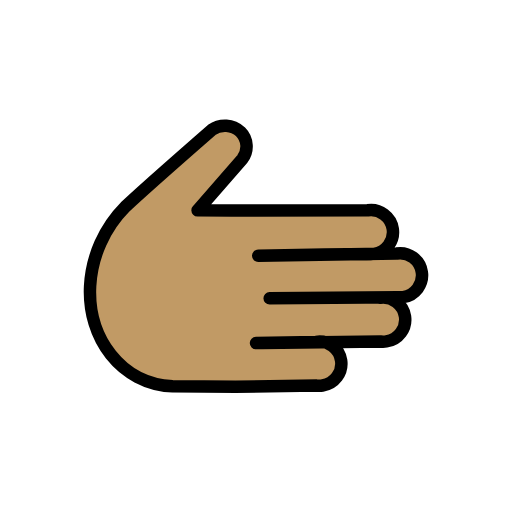
t = 0.00 s
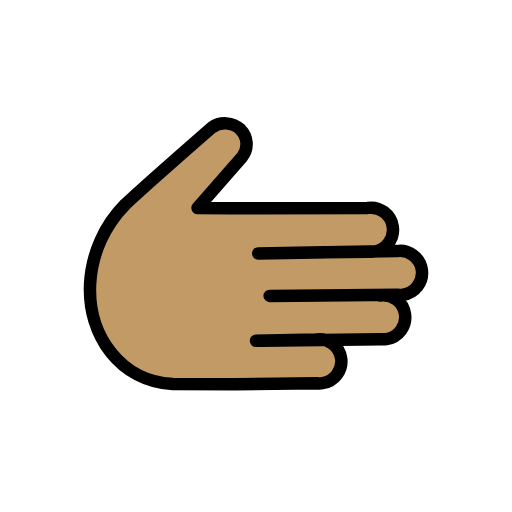
t = 0.48 s
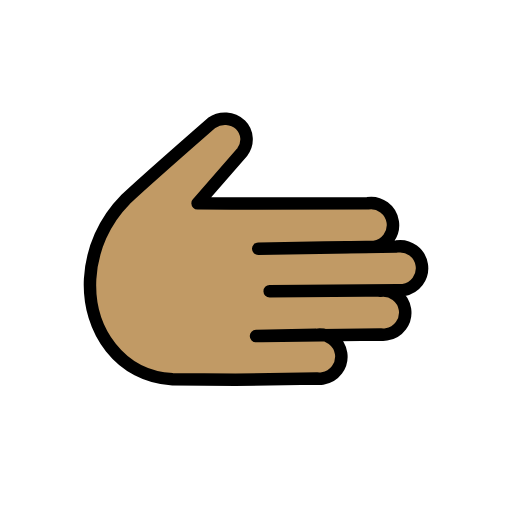
t = 1.43 s
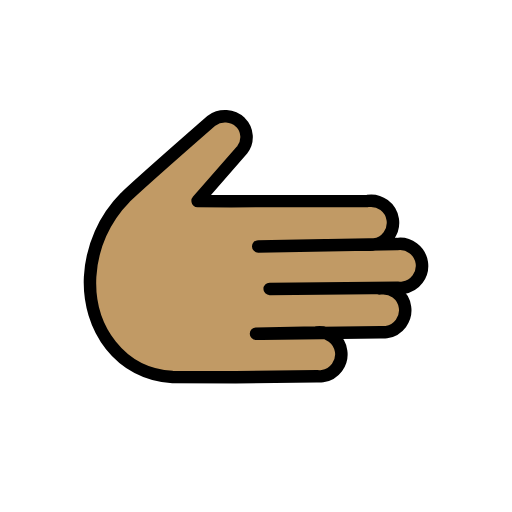
t = 1.90 s
t = 2.38 s: frame unchanged from t = 1.43 s, image omitted
t = 3.33 s: frame unchanged from t = 0.48 s, image omitted

The animated SVG that drew these frames (rendered in a browser with its animation timeline set to each time). Animation: 1 SMIL element (animateTransform=1); one cycle of 3.80 s, repeats indefinitely.

<?xml version='1.0' encoding='utf-8'?>
<svg xmlns="http://www.w3.org/2000/svg" id="emoji" viewBox="-5 -5 82 82" width="200" height="200" role="img">
  <title>OpenMoji: rightwards hand: medium skin tone</title><g><g id="color" />
  <g id="skin">
    <path fill="#c19a65" d="M55.8548,42.6458c1.9293-.284,3.7235,1.0497,4.0075,2.979,.284,1.9293-1.0497,3.7235-2.979,4.0075-.3092,.0455-.623,.0498-.9333,.0127l-18.9983,.2571-4.3253-.0221,12.9989-.1759c1.9293-.2841,3.7236,1.0496,4.0077,2.9789s-1.0496,3.7236-2.9789,4.0077c-.3094,.0456-.6235,.0498-.9341,.0126l-12.9988,.176-10.0853-.0526c-8.31-.4248-13.6293-7.7519-13.2046-16.06,.2654-4.7918,2.2781-9.32,5.6572-12.7278,3.09-2.9178,14.128-12.2869,14.128-12.2869,1.271-.8724,2.9761-.751,4.1107,.2926,1.2945,1.2114,1.4189,3.2224,.2835,4.5841l-6.9657,8.0012,5.4,.0389-5.4-.0389,5.4,.0389,21.85-.04c1.9293-.2839,3.7235,1.05,4.0074,2.9794s-1.05,3.7235-2.9794,4.0074c-.3092,.0455-.623,.0497-.9333,.0126l-6.9994,.0946-10.6364,.1871,22.1928-.367c1.9293-.2841,3.7236,1.0496,4.0077,2.9789s-1.0496,3.7236-2.9789,4.0077c-.3094,.0456-.6235,.0498-.9341,.0126l-24.016,.2063" />
  </g>
  <g id="line">
    <path fill="none" stroke="#000" stroke-linecap="round" stroke-linejoin="round" stroke-width="2" d="M55.8548,42.6962c1.9293-.2841,3.7236,1.0496,4.0077,2.9789s-1.0496,3.7236-2.9789,4.0077c-.3094,.0456-.6235,.0498-.9341,.0126l-18.9983,.2571-.9512-.0048,9.6253-.1928c1.9293-.2841,3.7236,1.0496,4.0077,2.9789s-1.0496,3.7236-2.9789,4.0077c-.3094,.0456-.6235,.0498-.9341,.0126l-12.9987,.176-10.0853-.0526c-8.31-.4248-13.6293-7.7519-13.2046-16.06,.2654-4.7917,2.278-9.3199,5.6571-12.7277,3.09-2.9178,13.8165-12.2811,13.8165-12.2811,1.4091-1.0107,3.3356-.8867,4.6036,.2962,1.1904,1.177,1.3134,3.0579,.2865,4.38l-7.15,8.1952,5.4,.0389-5.4-.0389,5.4,.0389,21.85-.04c1.9293-.2841,3.7236,1.0496,4.0077,2.9789s-1.0496,3.7236-2.9789,4.0077c-.3094,.0456-.6235,.0498-.9341,.0126l-6.9998,.0955-10.6361,.186,22.1928-.3671c1.9293-.2841,3.7236,1.0496,4.0077,2.9789s-1.0496,3.7236-2.9789,4.0077c-.3094,.0456-.6235,.0498-.9341,.0126l-20.4538,.1758" />
  </g>
<animateTransform attributeName="transform" type="translate" values="0 0;0 -1.5;0 0" dur="3.8s" repeatCount="indefinite" /></g></svg>
